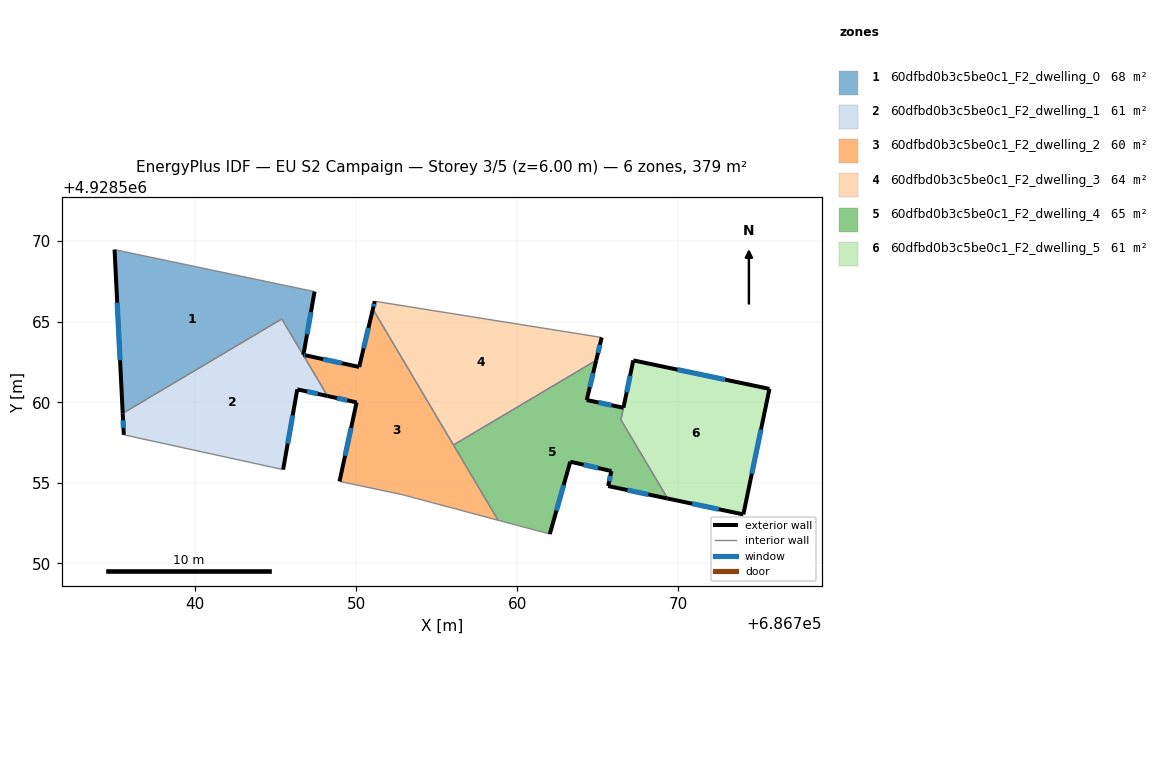
=== STOREY PLAN SPEC (per zone: floor XY polygon, exterior-wall plan segments, windows/doors) ===
zone 1: 60dfbd0b3c5be0c1_F2_dwelling_0  (68.2 m²)
  floor: (686746.84, 4928562.72) (686746.87, 4928562.91) (686746.73, 4928562.95) (686747.42, 4928566.87) (686735.01, 4928569.47) (686735.51, 4928559.32) (686745.39, 4928565.17)
  exterior wall: (686747.42, 4928566.87) – (686746.73, 4928562.95)  [4.0 m]
    window: (686747.19, 4928565.60) – (686746.95, 4928564.22)  [1.5 m²]
  exterior wall: (686746.73, 4928562.95) – (686746.87, 4928562.91)  [0.1 m]
    window: (686746.78, 4928562.93) – (686746.83, 4928562.92)  [0.1 m²]
  exterior wall: (686735.51, 4928559.32) – (686735.01, 4928569.47)  [10.2 m]
    window: (686735.35, 4928562.61) – (686735.17, 4928566.18)  [3.8 m²]
  interior walls: 4
zone 2: 60dfbd0b3c5be0c1_F2_dwelling_1  (61.1 m²)
  floor: (686745.47, 4928555.83) (686746.35, 4928560.80) (686748.22, 4928560.39) (686745.39, 4928565.17) (686735.51, 4928559.32) (686735.58, 4928557.99)
  exterior wall: (686735.58, 4928557.99) – (686735.51, 4928559.32)  [1.3 m]
    window: (686735.56, 4928558.42) – (686735.53, 4928558.88)  [0.5 m²]
  exterior wall: (686748.22, 4928560.39) – (686746.35, 4928560.80)  [1.9 m]
    window: (686747.62, 4928560.53) – (686746.96, 4928560.67)  [0.7 m²]
  exterior wall: (686746.35, 4928560.80) – (686745.47, 4928555.83)  [5.1 m]
    window: (686746.06, 4928559.19) – (686745.75, 4928557.44)  [1.9 m²]
  interior walls: 4
zone 3: 60dfbd0b3c5be0c1_F2_dwelling_2  (60.4 m²)
  floor: (686758.81, 4928552.68) (686751.04, 4928565.78) (686750.19, 4928562.20) (686746.87, 4928562.91) (686746.84, 4928562.72) (686748.22, 4928560.39) (686750.03, 4928560.00) (686748.97, 4928555.09) (686752.85, 4928554.28)
  exterior wall: (686748.97, 4928555.09) – (686750.03, 4928560.00)  [5.0 m]
    window: (686749.31, 4928556.68) – (686749.68, 4928558.41)  [1.9 m²]
  exterior wall: (686750.03, 4928560.00) – (686748.22, 4928560.39)  [1.8 m]
    window: (686749.44, 4928560.12) – (686748.81, 4928560.26)  [0.7 m²]
  exterior wall: (686746.87, 4928562.91) – (686750.19, 4928562.20)  [3.4 m]
    window: (686747.95, 4928562.68) – (686749.11, 4928562.43)  [1.3 m²]
  exterior wall: (686750.19, 4928562.20) – (686751.04, 4928565.78)  [3.7 m]
    window: (686750.46, 4928563.36) – (686750.76, 4928564.62)  [1.4 m²]
  interior walls: 6
zone 4: 60dfbd0b3c5be0c1_F2_dwelling_3  (64.4 m²)
  floor: (686764.90, 4928562.61) (686765.24, 4928564.02) (686751.15, 4928566.27) (686751.04, 4928565.78) (686756.04, 4928557.35)
  exterior wall: (686765.24, 4928564.02) – (686764.90, 4928562.61)  [1.5 m]
    window: (686765.13, 4928563.57) – (686765.01, 4928563.07)  [0.5 m²]
  exterior wall: (686751.04, 4928565.78) – (686751.15, 4928566.27)  [0.5 m]
    window: (686751.08, 4928565.94) – (686751.12, 4928566.11)  [0.2 m²]
  interior walls: 3
zone 5: 60dfbd0b3c5be0c1_F2_dwelling_4  (64.7 m²)
  floor: (686769.33, 4928554.03) (686766.43, 4928558.91) (686766.59, 4928559.66) (686764.31, 4928560.14) (686764.90, 4928562.61) (686756.04, 4928557.35) (686758.81, 4928552.68) (686762.02, 4928551.83) (686763.29, 4928556.32) (686765.84, 4928555.74) (686765.64, 4928554.80)
  exterior wall: (686763.29, 4928556.32) – (686762.02, 4928551.83)  [4.7 m]
    window: (686762.88, 4928554.86) – (686762.43, 4928553.28)  [1.7 m²]
  exterior wall: (686764.90, 4928562.61) – (686764.31, 4928560.14)  [2.5 m]
    window: (686764.71, 4928561.81) – (686764.50, 4928560.94)  [0.9 m²]
  exterior wall: (686764.31, 4928560.14) – (686766.59, 4928559.66)  [2.3 m]
    window: (686765.05, 4928559.99) – (686765.85, 4928559.82)  [0.9 m²]
  exterior wall: (686769.33, 4928554.03) – (686765.64, 4928554.80)  [3.8 m]
    window: (686768.13, 4928554.28) – (686766.83, 4928554.55)  [1.4 m²]
  exterior wall: (686765.64, 4928554.80) – (686765.84, 4928555.74)  [1.0 m]
    window: (686765.70, 4928555.11) – (686765.77, 4928555.43)  [0.4 m²]
  exterior wall: (686765.84, 4928555.74) – (686763.29, 4928556.32)  [2.6 m]
    window: (686765.01, 4928555.92) – (686764.11, 4928556.13)  [1.0 m²]
  interior walls: 5
zone 6: 60dfbd0b3c5be0c1_F2_dwelling_5  (60.7 m²)
  floor: (686774.03, 4928553.04) (686775.65, 4928560.83) (686767.20, 4928562.60) (686766.43, 4928558.91) (686769.33, 4928554.03)
  exterior wall: (686766.59, 4928559.67) – (686767.20, 4928562.60)  [3.0 m]
    window: (686766.79, 4928560.62) – (686767.00, 4928561.65)  [1.1 m²]
  exterior wall: (686767.20, 4928562.60) – (686775.65, 4928560.83)  [8.6 m]
    window: (686769.94, 4928562.03) – (686772.91, 4928561.41)  [3.2 m²]
  exterior wall: (686775.65, 4928560.83) – (686774.03, 4928553.04)  [8.0 m]
    window: (686775.12, 4928558.31) – (686774.55, 4928555.57)  [3.0 m²]
  exterior wall: (686774.03, 4928553.04) – (686769.33, 4928554.03)  [4.8 m]
    window: (686772.50, 4928553.36) – (686770.85, 4928553.71)  [1.8 m²]
  interior walls: 2

=== DERIVED (storey summary) ===
Building: EU S2 Campaign
Storey: 3 of 5  (floor level z = 6.00 m)
Storey gross floor area: 379.5 m²
Zones on this storey: 6
  - 60dfbd0b3c5be0c1_F2_dwelling_0: floor 68.2 m²; exterior wall 14.3 m (42.9 m²); 3 window(s) 5.3 m²; WWR 12.4%
  - 60dfbd0b3c5be0c1_F2_dwelling_1: floor 61.1 m²; exterior wall 8.3 m (24.9 m²); 3 window(s) 3.1 m²; WWR 12.4%
  - 60dfbd0b3c5be0c1_F2_dwelling_2: floor 60.4 m²; exterior wall 13.9 m (41.8 m²); 4 window(s) 5.2 m²; WWR 12.4%
  - 60dfbd0b3c5be0c1_F2_dwelling_3: floor 64.4 m²; exterior wall 2.0 m (5.9 m²); 2 window(s) 0.7 m²; WWR 12.4%
  - 60dfbd0b3c5be0c1_F2_dwelling_4: floor 64.7 m²; exterior wall 16.9 m (50.6 m²); 6 window(s) 6.3 m²; WWR 12.4%
  - 60dfbd0b3c5be0c1_F2_dwelling_5: floor 60.7 m²; exterior wall 24.4 m (73.2 m²); 4 window(s) 9.0 m²; WWR 12.4%
Zone adjacency (shared interzone walls):
  - 60dfbd0b3c5be0c1_F2_dwelling_0 ↔ 60dfbd0b3c5be0c1_F2_dwelling_1
  - 60dfbd0b3c5be0c1_F2_dwelling_0 ↔ 60dfbd0b3c5be0c1_F2_dwelling_2
  - 60dfbd0b3c5be0c1_F2_dwelling_1 ↔ 60dfbd0b3c5be0c1_F2_dwelling_2
  - 60dfbd0b3c5be0c1_F2_dwelling_2 ↔ 60dfbd0b3c5be0c1_F2_dwelling_3
  - 60dfbd0b3c5be0c1_F2_dwelling_2 ↔ 60dfbd0b3c5be0c1_F2_dwelling_4
  - 60dfbd0b3c5be0c1_F2_dwelling_3 ↔ 60dfbd0b3c5be0c1_F2_dwelling_4
  - 60dfbd0b3c5be0c1_F2_dwelling_4 ↔ 60dfbd0b3c5be0c1_F2_dwelling_5